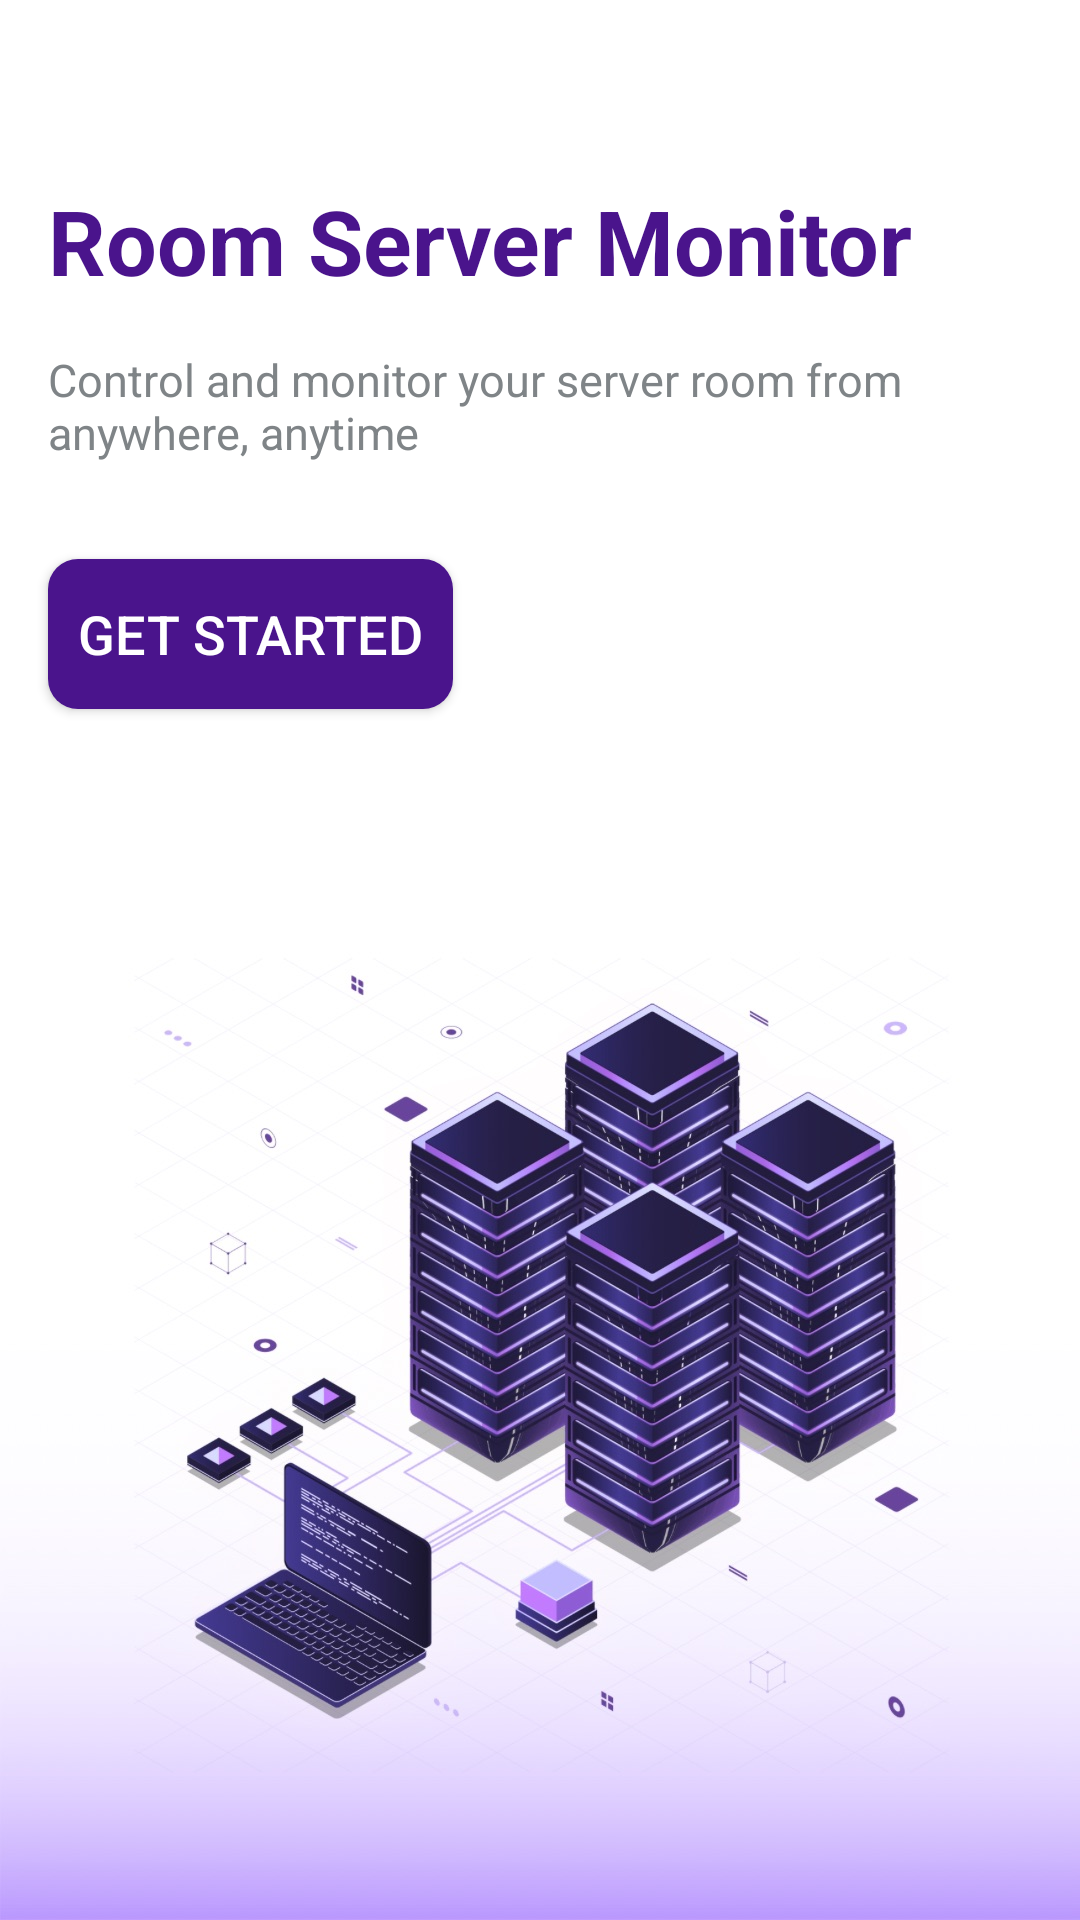

Write the Android layout XML for this screen, with the resource values it uses.
<!-- AndroidManifest.xml: application theme Theme.Finalsenior -->
<!-- res/layout/activity_intro.xml -->
<?xml version="1.0" encoding="utf-8"?>
<androidx.constraintlayout.widget.ConstraintLayout xmlns:android="http://schemas.android.com/apk/res/android"
    xmlns:app="http://schemas.android.com/apk/res-auto"
    xmlns:tools="http://schemas.android.com/tools"
    android:id="@+id/main_container"
    android:layout_width="match_parent"
    android:layout_height="match_parent"
    android:background="?attr/colorOnPrimary"
    android:layoutDirection="locale"
    tools:context=".introActivity">

    <ImageView
        android:id="@+id/background_image"
        android:layout_width="0dp"
        android:layout_height="0dp"
        android:scaleType="centerCrop"
        android:contentDescription="@string/background_image_description"
        app:layout_constraintBottom_toBottomOf="parent"
        app:layout_constraintEnd_toEndOf="parent"
        app:layout_constraintStart_toStartOf="parent"
        app:layout_constraintTop_toTopOf="parent"
        app:srcCompat="@drawable/intro_bg" />

    <TextView
        android:id="@+id/title_text"
        android:layout_width="0dp"
        android:layout_height="wrap_content"
        android:layout_marginStart="16dp"
        android:layout_marginEnd="16dp"
        android:layout_marginTop="60dp"
        android:text="@string/intro_title"
        android:textColor="?attr/introTitleTextColor"
        android:textSize="30sp"
        android:textStyle="bold"
        app:layout_constraintStart_toStartOf="parent"
        app:layout_constraintEnd_toEndOf="parent"
        app:layout_constraintTop_toTopOf="parent" />

    <TextView
        android:id="@+id/subtitle_text"
        android:layout_width="0dp"
        android:layout_height="wrap_content"
        android:layout_marginTop="16dp"
        android:text="@string/intro_subtitle"
        android:textColor="?attr/introSubtitleTextColor"
        android:textSize="15sp"
        app:layout_constraintEnd_toEndOf="@+id/title_text"
        app:layout_constraintStart_toStartOf="@+id/title_text"
        app:layout_constraintTop_toBottomOf="@+id/title_text" />

    <androidx.appcompat.widget.AppCompatButton
        android:id="@+id/get_started_button"
        android:layout_width="wrap_content"
        android:layout_height="wrap_content"
        android:layout_marginTop="32dp"
        android:minWidth="135dp"
        android:minHeight="50dp"
        android:text="@string/get_started"
        android:textColor="?attr/introButtonTextColor"
        android:background="@drawable/stroke_bg"
        android:textSize="18sp"
        app:layout_constraintStart_toStartOf="@+id/subtitle_text"
        app:layout_constraintTop_toBottomOf="@+id/subtitle_text" />

</androidx.constraintlayout.widget.ConstraintLayout>
<!-- resources referenced by this layout -->
<resources>
  <!-- drawable intro_bg: jpg bitmap (drawable, 189856 bytes) -->
  <!-- drawable stroke_bg (drawable) -->
  <selector xmlns:android="http://schemas.android.com/apk/res/android">
  <item>
      <shape android:shape="rectangle">
          <corners android:radius="10dp"/>
          <solid android:color="@color/purple"/>
      </shape>
  </item>
  </selector>
  <string name="background_image_description">Background image for intro screen</string>
  <string name="get_started">Get Started</string>
  <string name="intro_subtitle">Control and monitor your server room from anywhere, anytime</string>
  <string name="intro_title">Room Server Monitor</string>
  <style name="Theme.Finalsenior" parent="Theme.MaterialComponents.DayNight.NoActionBar">
          
          <item name="colorPrimary">@color/purple</item>
          <item name="colorPrimaryVariant">@color/Dark_purple</item>
          <item name="colorOnPrimary">@color/white</item>
          <item name="colorSecondary">@color/purple</item>
          <item name="colorSecondaryVariant">@color/Dark_purple</item>
          <item name="colorOnSecondary">@color/white</item>
          <item name="android:statusBarColor">?attr/colorPrimaryVariant</item>
          <item name="android:colorBackground">@color/white</item>
          <item name="android:windowBackground">@color/white</item>
          <item name="android:textColor">@color/black</item>
          <item name="constraintLayoutBackground">@color/white</item>
          <item name="cardViewStyle">@style/CustomCardView</item>
          <item name="colorSurface">@color/card_background_light</item>
          <item name="colorSecondaryContainer">@color/purple_light</item>
  
          
          <item name="introTitleTextColor">@color/purple</item>
          <item name="introSubtitleTextColor">@color/light_gray</item>
          <item name="introButtonTextColor">@color/white</item>
  
          
          <item name="loginEditTextColor">@color/black</item>
          <item name="loginEditTextHintColor">@color/gray_light</item>
  
          
          <item name="homeCardTextColor">@color/black</item>
          <item name="homeCardLabelColor">@color/gray_light</item>
          <item name="homeControlCardColor">@color/purple_light</item>
          <item name="homeControlTextColor">@color/black</item>
  
          
          <item name="logsScreenBackground">@color/white</item>
          <item name="logsCardBackground">@color/white</item>
          <item name="logsCardTextColor">@color/black</item>
          <item name="logsCardTimestampColor">@color/gray_light</item>
  
          
          <item name="notificationCardBackground">@color/white</item>
          <item name="notificationTextColor">@color/black</item>
          <item name="notificationTimeColor">@color/gray_light</item>
  
          
          <item name="settingsTitleTextColor">@color/white</item>
          <item name="settingsOptionTextColor">@color/white</item>
  
          <item name="navigationViewStyle">@style/Widget.App.NavigationView</item>
  
          
          <item name="spinnerDropdownTextColor">@color/black</item>
      </style>
  <color name="purple">#4A148C</color>
  <color name="Dark_purple">#130040</color>
  <color name="white">#FFFFFFFF</color>
  <color name="black">#FF000000</color>
  <style name="CustomCardView" parent="Widget.MaterialComponents.CardView">
          <item name="cardBackgroundColor">?attr/colorSurface</item>
      </style>
  <color name="card_background_light">#FFFFFF</color>
  <color name="purple_light">#c4a8fa</color>
  <color name="light_gray">#7F8487</color>
  <color name="gray_light">#666666</color>
  <style name="Widget.App.NavigationView" parent="Widget.MaterialComponents.NavigationView">
          <item name="itemIconTint">@color/nav_item_color_light</item>
          <item name="itemTextColor">@color/nav_item_color_light</item>
          <item name="itemShapeFillColor">@color/nav_item_background_color_light</item>
      </style>
</resources>
